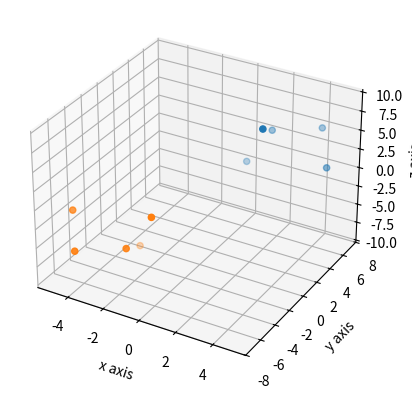

Generate this figure with matplotlib:
from mpl_toolkits.mplot3d import axes3d
import matplotlib.pyplot as plt
import numpy as np

fig = plt.figure()
ax1 = fig.add_subplot(111, projection='3d')

x = [[1, 2, 3, 4, 5]]
y = [[4, 5, 1, 7, 5]]
z = [[1, 5, 9, 5, 2]]

#ax1.plot_wireframe(np.array(x), np.array(y), np.array(z))

x2 = [[-1, -2, -3, -4, -5]]
y2 = [[-4, -5, -1, -7, -5]]
z2 = [[-1, -5, -9, -5, -2]]

ax1.scatter(x, y, z)
ax1.scatter(x2, y2, z2)

ax1.set_xlabel('x axis')
ax1.set_ylabel('y axis')
ax1.set_zlabel('z axis')

plt.show()
